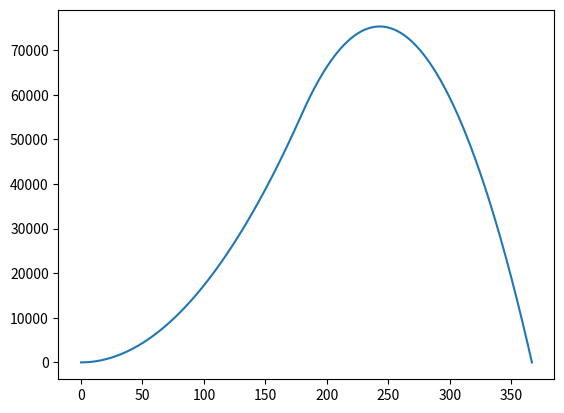

Write the Python code that produced this figure.
# -*-coding:utf-8-*
__author__ = 'Sofa'
__copyright__ = 'Copyright 2018, Sofa'
__license__ = 'GPL'

import matplotlib.pyplot as plt
from math import exp
pos = 0
masse = 1
carburant = 2
dm = 3
ve = 4
vitesse = 5
acceleration = 6

g = 9.81

fusee = {pos: 0,
		 masse: 2700e3 + 130e3,
		 carburant: 2700e3,
		 dm: 15e3,
		 ve: 2500,
		 vitesse: 0,
		 acceleration: 0}


def calcul_acc(f, dt):

	f[acceleration] = 0

	if f[carburant] > 0:

		f[carburant] -= f[dm] * dt
		poussee = f[dm] * f[ve]

		f[acceleration] += poussee

	rho = calcul_rho(f[pos])
	Cx = 0.05
	R = 1 / 2 * Cx * rho

	f[acceleration] -= pow(f[vitesse], 2) * R

	f[acceleration] -= g * f[masse]

	f[acceleration] /= f[masse]


def calcul_rho(z):
	R = 8.31
	T = 300
	M = 29e-3

	return exp(-z*M*g/R*T)

t_exec = 600
dt = 0.1
steps = int(t_exec / dt)

yl = list()
tl = list()

t = 0

for i in range(steps):
	if fusee[pos] >= 0:

		calcul_acc(fusee, dt)
		fusee[vitesse] += fusee[acceleration] * dt
		fusee[pos] += fusee[vitesse] * dt

		yl.append(fusee[pos])
		tl.append(t)

		t += dt

plt.plot(tl, yl)
plt.show()


